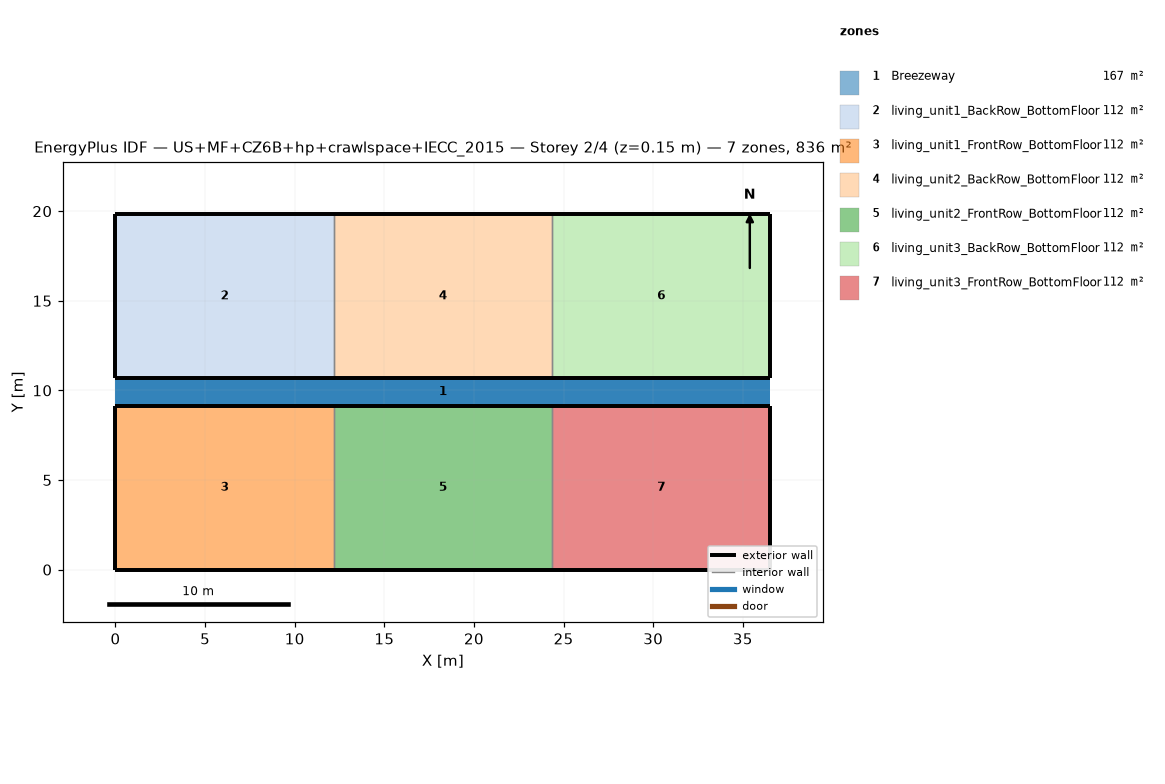
=== STOREY PLAN SPEC (per zone: floor XY polygon, exterior-wall plan segments, windows/doors) ===
zone 1: Breezeway  (167.0 m²)
  floor: (36.54, 9.16) (0.00, 9.16) (0.00, 10.68) (36.54, 10.68)
  floor: (36.54, 9.16) (0.00, 9.16) (0.00, 10.68) (36.54, 10.68)
  floor: (36.54, 9.16) (0.00, 9.16) (0.00, 10.68) (36.54, 10.68)
zone 2: living_unit1_BackRow_BottomFloor  (111.5 m²)
  floor: (12.18, 10.68) (0.00, 10.68) (0.00, 19.84) (12.18, 19.84)
  exterior wall: (0.00, 10.68) – (12.18, 10.68)  [12.2 m]
  exterior wall: (12.18, 19.84) – (0.00, 19.84)  [12.2 m]
  exterior wall: (0.00, 19.84) – (0.00, 10.68)  [9.2 m]
  interior walls: 1
zone 3: living_unit1_FrontRow_BottomFloor  (111.5 m²)
  floor: (12.18, 0.00) (0.00, 0.00) (0.00, 9.16) (12.18, 9.16)
  exterior wall: (0.00, 0.00) – (12.18, 0.00)  [12.2 m]
  exterior wall: (12.18, 9.16) – (0.00, 9.16)  [12.2 m]
  exterior wall: (0.00, 9.16) – (0.00, 0.00)  [9.2 m]
  interior walls: 1
zone 4: living_unit2_BackRow_BottomFloor  (111.5 m²)
  floor: (24.36, 10.68) (12.18, 10.68) (12.18, 19.84) (24.36, 19.84)
  exterior wall: (12.18, 10.68) – (24.36, 10.68)  [12.2 m]
  exterior wall: (24.36, 19.84) – (12.18, 19.84)  [12.2 m]
  interior walls: 2
zone 5: living_unit2_FrontRow_BottomFloor  (111.5 m²)
  floor: (24.36, 0.00) (12.18, 0.00) (12.18, 9.16) (24.36, 9.16)
  exterior wall: (12.18, 0.00) – (24.36, 0.00)  [12.2 m]
  exterior wall: (24.36, 9.16) – (12.18, 9.16)  [12.2 m]
  interior walls: 2
zone 6: living_unit3_BackRow_BottomFloor  (111.5 m²)
  floor: (36.54, 10.68) (24.36, 10.68) (24.36, 19.84) (36.54, 19.84)
  exterior wall: (24.36, 10.68) – (36.54, 10.68)  [12.2 m]
  exterior wall: (36.54, 10.68) – (36.54, 19.84)  [9.2 m]
  exterior wall: (36.54, 19.84) – (24.36, 19.84)  [12.2 m]
  interior walls: 1
zone 7: living_unit3_FrontRow_BottomFloor  (111.5 m²)
  floor: (36.54, 0.00) (24.36, 0.00) (24.36, 9.16) (36.54, 9.16)
  exterior wall: (24.36, 0.00) – (36.54, 0.00)  [12.2 m]
  exterior wall: (36.54, 0.00) – (36.54, 9.16)  [9.2 m]
  exterior wall: (36.54, 9.16) – (24.36, 9.16)  [12.2 m]
  interior walls: 1

=== DERIVED (storey summary) ===
Building: US+MF+CZ6B+hp+crawlspace+IECC_2015
Storey: 2 of 4  (floor level z = 0.15 m)
Storey gross floor area: 836.2 m²
Zones on this storey: 7
  - Breezeway: floor 167.0 m²
  - living_unit1_BackRow_BottomFloor: floor 111.5 m²; exterior wall 33.5 m (86.9 m²); WWR 0.0%
  - living_unit1_FrontRow_BottomFloor: floor 111.5 m²; exterior wall 33.5 m (86.9 m²); WWR 0.0%
  - living_unit2_BackRow_BottomFloor: floor 111.5 m²; exterior wall 24.4 m (63.1 m²); WWR 0.0%
  - living_unit2_FrontRow_BottomFloor: floor 111.5 m²; exterior wall 24.4 m (63.1 m²); WWR 0.0%
  - living_unit3_BackRow_BottomFloor: floor 111.5 m²; exterior wall 33.5 m (86.9 m²); WWR 0.0%
  - living_unit3_FrontRow_BottomFloor: floor 111.5 m²; exterior wall 33.5 m (86.9 m²); WWR 0.0%
Zone adjacency (shared interzone walls):
  - living_unit1_BackRow_BottomFloor ↔ living_unit2_BackRow_BottomFloor
  - living_unit1_FrontRow_BottomFloor ↔ living_unit2_FrontRow_BottomFloor
  - living_unit2_BackRow_BottomFloor ↔ living_unit3_BackRow_BottomFloor
  - living_unit2_FrontRow_BottomFloor ↔ living_unit3_FrontRow_BottomFloor